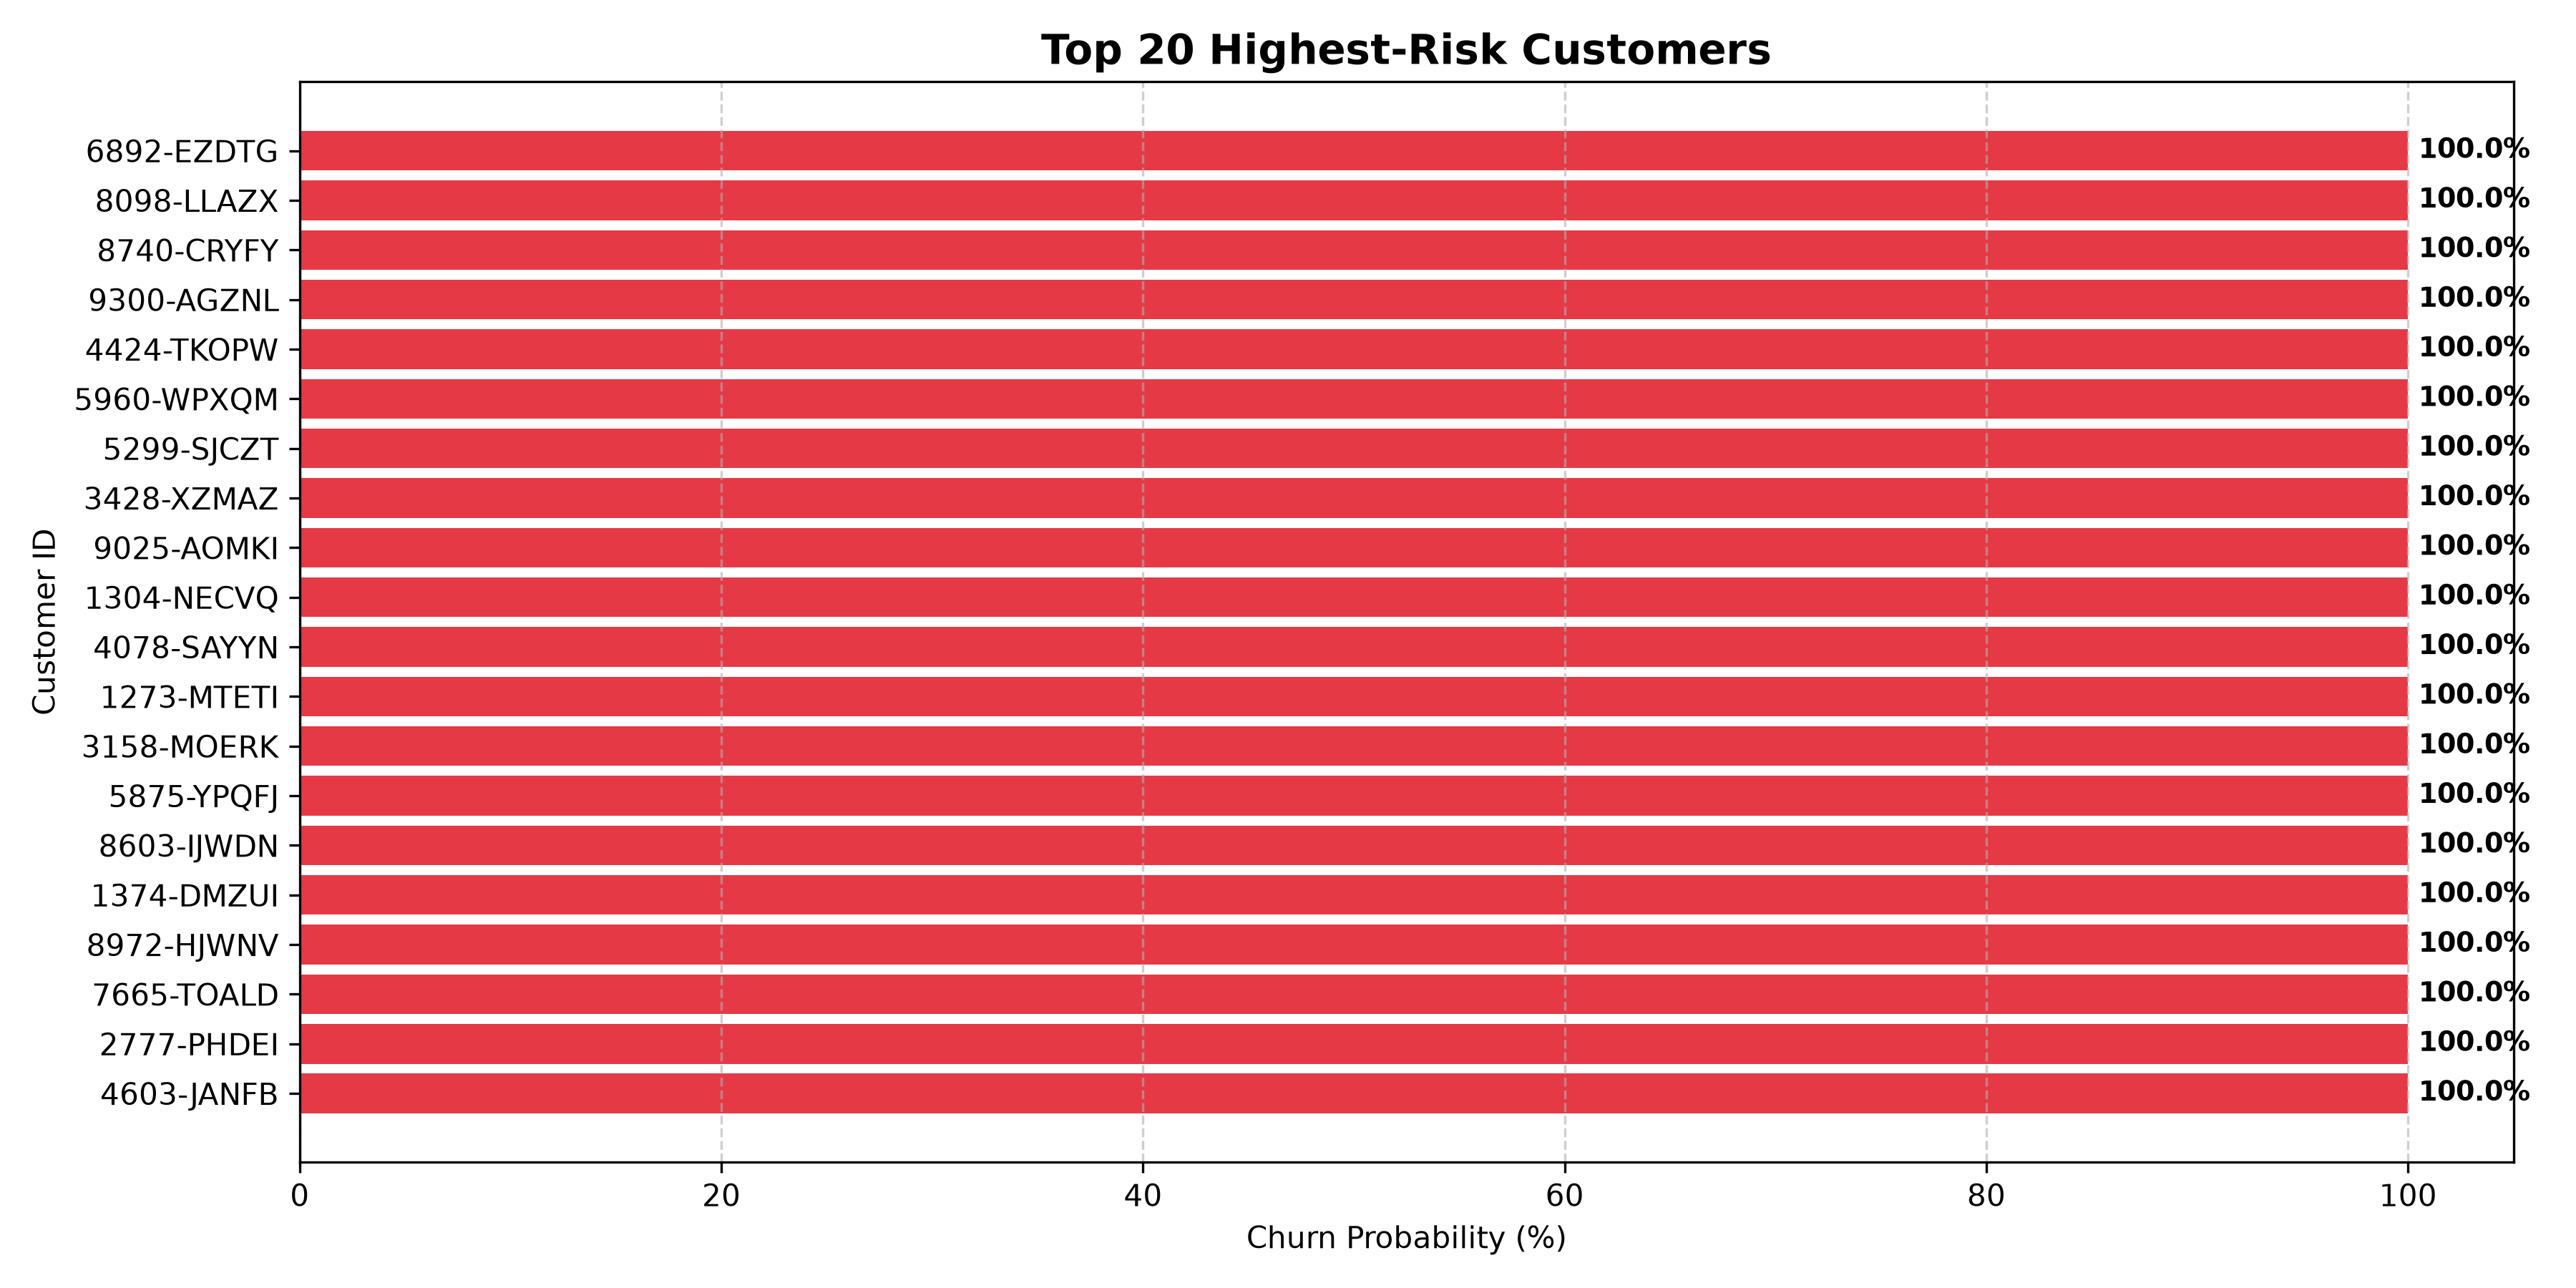

Data behind this chart, as committed beside it:
customerID, churn_probability, churn_prediction, risk_level, tenure, Contract, MonthlyCharges, TotalCharges, InternetService, OnlineSecurity, TechSupport, PaymentMethod
4603-JANFB, 1.0, Yes, Critical Risk, 1, Month-to-month, 69.85, 69.85, Fiber optic, No, No, Electronic check
2777-PHDEI, 1.0, Yes, Critical Risk, 1, Month-to-month, 78.05, 78.05, Fiber optic, No, No, Electronic check
7665-TOALD, 1.0, Yes, Critical Risk, 1, Month-to-month, 69.6, 69.6, Fiber optic, No, No, Electronic check
8972-HJWNV, 1.0, Yes, Critical Risk, 7, Month-to-month, 84.55, 646.9, Fiber optic, No, No, Electronic check
1374-DMZUI, 1.0, Yes, Critical Risk, 4, Month-to-month, 94.3, 424.4, Fiber optic, No, No, Electronic check
8603-IJWDN, 1.0, Yes, Critical Risk, 1, Month-to-month, 86.6, 86.6, Fiber optic, No, No, Electronic check
5875-YPQFJ, 1.0, Yes, Critical Risk, 1, Month-to-month, 69.9, 69.9, Fiber optic, No, No, Electronic check
3158-MOERK, 1.0, Yes, Critical Risk, 2, Month-to-month, 96.0, 174.8, Fiber optic, No, No, Electronic check
1273-MTETI, 1.0, Yes, Critical Risk, 4, Month-to-month, 88.85, 372.4, Fiber optic, No, No, Electronic check
4078-SAYYN, 1.0, Yes, Critical Risk, 11, Month-to-month, 100.8, 1130, Fiber optic, No, No, Electronic check
1304-NECVQ, 1.0, Yes, Critical Risk, 2, Month-to-month, 78.55, 149.6, Fiber optic, No, No, Electronic check
9025-AOMKI, 1.0, Yes, Critical Risk, 6, Month-to-month, 93.55, 536.4, Fiber optic, No, No, Bank transfer (automatic)
3428-XZMAZ, 1.0, Yes, Critical Risk, 1, Month-to-month, 69.35, 69.35, Fiber optic, No, No, Electronic check
5299-SJCZT, 1.0, Yes, Critical Risk, 3, Month-to-month, 101.5, 298.4, Fiber optic, No, No, Bank transfer (automatic)
5960-WPXQM, 1.0, Yes, Critical Risk, 1, Month-to-month, 79.05, 79.05, Fiber optic, No, No, Electronic check
4424-TKOPW, 1.0, Yes, Critical Risk, 2, Month-to-month, 93.85, 196.8, Fiber optic, No, No, Electronic check
9300-AGZNL, 1.0, Yes, Critical Risk, 1, Month-to-month, 94.0, 94, Fiber optic, No, No, Electronic check
8740-CRYFY, 1.0, Yes, Critical Risk, 1, Month-to-month, 78.95, 78.95, Fiber optic, No, No, Electronic check
8098-LLAZX, 1.0, Yes, Critical Risk, 4, Month-to-month, 95.45, 396.1, Fiber optic, No, No, Electronic check
6892-EZDTG, 1.0, Yes, Critical Risk, 4, Month-to-month, 91.65, 365.4, Fiber optic, No, No, Electronic check
